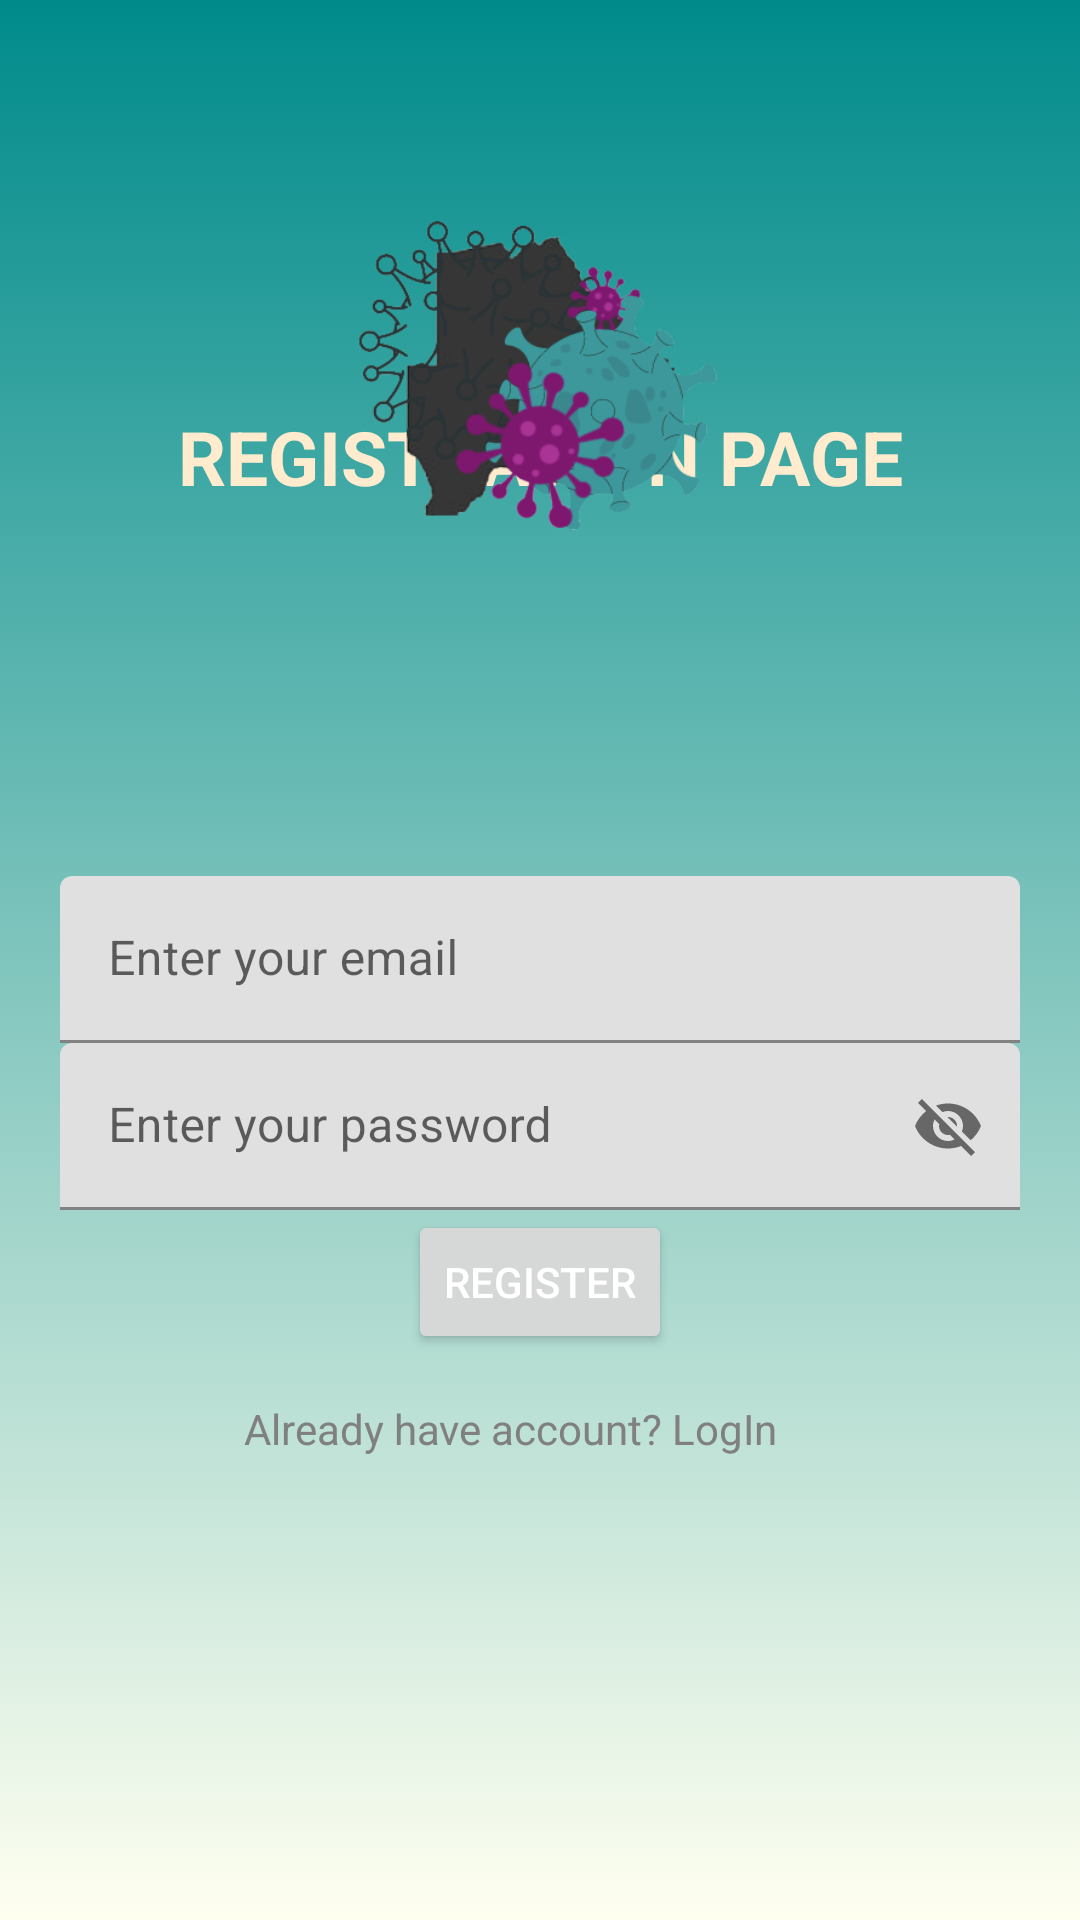

Reconstruct the res/layout file that produces this screen, plus the resources it refers to.
<!-- AndroidManifest.xml: application theme Theme.BWCovidCentral -->
<!-- res/layout/activity_register.xml -->
<?xml version="1.0" encoding="utf-8"?>
<RelativeLayout xmlns:android="http://schemas.android.com/apk/res/android"
    xmlns:app="http://schemas.android.com/apk/res-auto"
    xmlns:tools="http://schemas.android.com/tools"
    android:padding="20dp"
    android:background="@drawable/gradient_background"
    android:layout_width="match_parent"
    android:layout_height="match_parent"
    tools:context=".RegisterActivity">


    <TextView
        android:id="@+id/haveAcc"
        android:layout_width="match_parent"
        android:layout_height="wrap_content"
        android:layout_above="@+id/emailTIL"
        android:layout_marginBottom="123dp"
        android:text="@string/reg"
        android:textAlignment="center"
        android:textColor="@color/BlanchedAlmond"
        android:textSize="25sp"
        android:textStyle="bold" />

    <com.google.android.material.textfield.TextInputLayout
        android:layout_width="match_parent"
        android:layout_height="wrap_content"
        android:layout_centerHorizontal="true"
        android:layout_centerVertical="true"
        android:id="@+id/emailTIL">
        <EditText
            android:id="@+id/emailEt"
            android:inputType="textEmailAddress"
            android:hint="@string/email"
            android:layout_width="match_parent"
            android:layout_height="wrap_content"/>
    </com.google.android.material.textfield.TextInputLayout>
    
    <com.google.android.material.textfield.TextInputLayout
        android:id="@+id/passwordTIL"
        android:layout_width="match_parent"
        android:layout_height="wrap_content"
        android:layout_centerInParent="true"
        app:passwordToggleEnabled="true"
        android:layout_below="@+id/emailTIL">




        <EditText
            android:id="@+id/passwordEt"
            android:layout_width="match_parent"
            android:layout_height="wrap_content"
            android:hint="@string/password"
            android:inputType="textEmailAddress" />
    </com.google.android.material.textfield.TextInputLayout>

    <Button
        android:id="@+id/registerBtn"
        android:text="Register"
        android:layout_below="@+id/passwordTIL"
        android:layout_centerHorizontal="true"
        style="@style/TextAppearance.AppCompat.Widget.Button.Colored"
        android:layout_width="wrap_content"
        android:layout_height="wrap_content"/>



    <TextView
        android:id="@+id/button2"
        android:layout_width="wrap_content"
        android:layout_height="50dp"
        android:layout_below="@+id/registerBtn"
        android:layout_alignParentStart="true"
        android:layout_alignParentEnd="true"
        android:layout_marginStart="0dp"
        android:layout_marginTop="0dp"
        android:layout_marginEnd="20dp"
        android:gravity="center"
        android:text="Already have account? LogIn"
        android:textColor="@color/Gray" />

    <ImageView
        android:id="@+id/imageView2"
        android:layout_width="252dp"
        android:layout_height="210dp"
        android:layout_alignParentTop="true"
        android:layout_alignParentEnd="true"
        android:layout_centerHorizontal="true"
        android:layout_marginStart="59dp"
        android:layout_marginEnd="59dp"
        app:srcCompat="@drawable/logo2" />

</RelativeLayout>
<!-- resources referenced by this layout -->
<resources>
  <color name="BlanchedAlmond">#FFEBCD</color>
  <color name="Gray">#808080</color>
  <!-- drawable gradient_background (drawable) -->
  <?xml version="1.0" encoding="utf-8"?>
  <selector xmlns:android="http://schemas.android.com/apk/res/android">
      <item>
          <shape>
              <gradient android:angle="90"
                  android:startColor="@color/Ivory"
                  android:endColor="@color/DarkCyan"
                  android:type="linear"/>
          </shape>
      </item>
  </selector>
  <!-- drawable logo2: png bitmap (drawable, 57419 bytes) -->
  <string name="email">Enter your email</string>
  <string name="password">Enter your password</string>
  <string name="reg">REGISTRATION PAGE</string>
  <style name="Theme.BWCovidCentral" parent="Theme.MaterialComponents.DayNight.DarkActionBar">
          
          <item name="colorPrimary">@color/purple_500</item>
          <item name="colorPrimaryVariant">@color/purple_700</item>
          <item name="colorOnPrimary">@color/white</item>
          
          <item name="colorSecondary">@color/teal_200</item>
          <item name="colorSecondaryVariant">@color/teal_700</item>
          <item name="colorOnSecondary">@color/black</item>
          
          <item name="android:statusBarColor" tools:targetApi="l">?attr/colorPrimaryVariant</item>
          
      </style>
  <color name="Ivory">#FFFFF0</color>
  <color name="DarkCyan">#008B8B</color>
  <color name="purple_500">#FF6200EE</color>
  <color name="purple_700">#FF3700B3</color>
  <color name="white">#FFFFFFFF</color>
  <color name="teal_200">#FF03DAC5</color>
  <color name="teal_700">#FF018786</color>
  <color name="black">#FF000000</color>
</resources>
